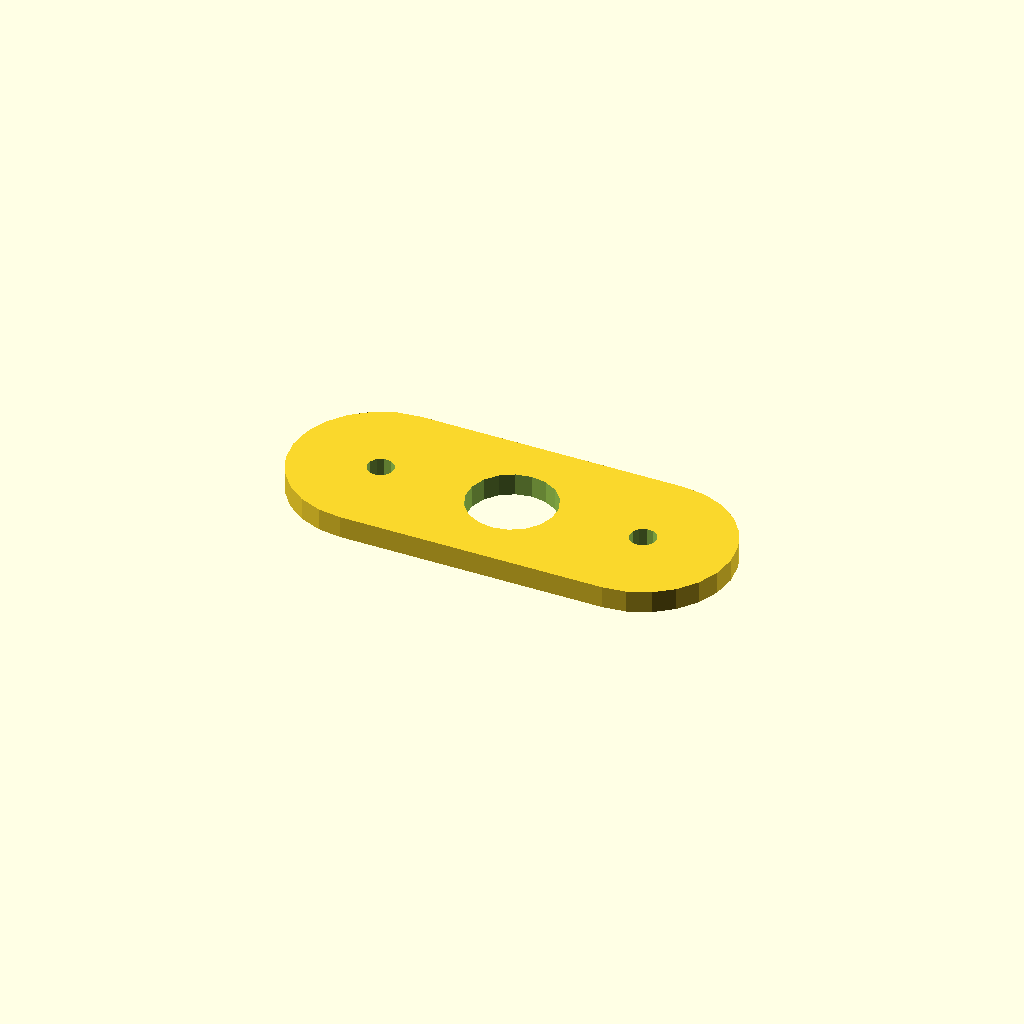
Cell 1: rendered with the file's own defaults.
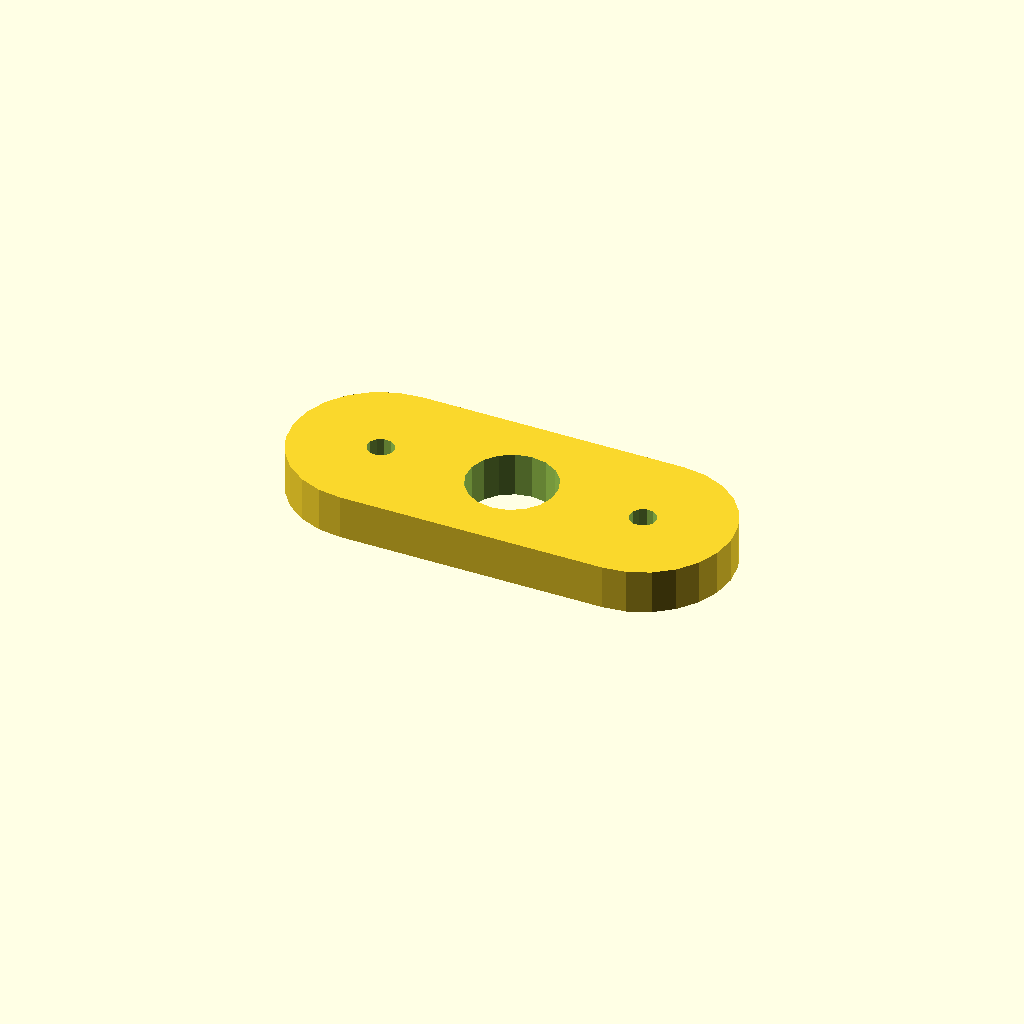
Cell 2: plate_t = 10 (everything else at default).
All cells are drawn from one camera (rotation 55°, 0°, 25°, orthographic, colour scheme Cornfield), so only the parameter changes between them.
OpenSCAD source file optional_data/data/sketch4/spacerplates/part_0168.scad:
$fn = 32;

// ----------------------------------------------------------------------
// Spacer plate: obround span 60, caps R20
// ----------------------------------------------------------------------

// --- parameters (mm) ---
bore_r = 10;              // centre bore radius
bolt_r = 3;               // bolt hole radius
plate_t = 5;              // plate thickness, Z (extrusion height)
span = 60;                // obround span
cap_r = 20;               // cap radius

profile = [[20, 40], [14.824, 39.319], [10, 37.321], [5.858, 34.142], [2.679, 30], [0.681, 25.176], [0, 20], [0.681, 14.824], [2.679, 10], [5.858, 5.858], [10, 2.679], [14.824, 0.681], [20, 0], [80, 0], [85.176, 0.681], [90, 2.679], [94.142, 5.858], [97.321, 10], [99.319, 14.824], [100, 20], [99.319, 25.176], [97.321, 30], [94.142, 34.142], [90, 37.321], [85.176, 39.319], [80, 40]];  // primary outline, 26 points, counter clockwise
void_1 = [[59.816, 21.908], [58.572, 25.15], [56.293, 27.771], [53.256, 29.455], [49.825, 29.998], [46.416, 29.336], [43.439, 27.547], [41.254, 24.848], [40.123, 21.564], [40.184, 18.092], [41.428, 14.85], [43.707, 12.229], [46.744, 10.545], [50.175, 10.002], [53.584, 10.664], [56.561, 12.453], [58.746, 15.152], [59.877, 18.436]];  // centre bore, 18 points
void_2 = [[22.945, 20.572], [22.264, 21.968], [20.977, 22.837], [19.428, 22.945], [18.032, 22.264], [17.163, 20.977], [17.055, 19.428], [17.736, 18.032], [19.023, 17.163], [20.572, 17.055], [21.968, 17.736], [22.837, 19.023]];  // end hole, 12 points
void_3 = [[82.945, 20.572], [82.264, 21.968], [80.977, 22.837], [79.428, 22.945], [78.032, 22.264], [77.163, 20.977], [77.055, 19.428], [77.736, 18.032], [79.023, 17.163], [80.572, 17.055], [81.968, 17.736], [82.837, 19.023]];  // end hole, 12 points

// --- the one profile operation ---
difference() {
  linear_extrude(height = plate_t) polygon(points = profile);
  translate([0, 0, -1])
    linear_extrude(height = plate_t + 2) polygon(points = void_1);
  translate([0, 0, -1])
    linear_extrude(height = plate_t + 2) polygon(points = void_2);
  translate([0, 0, -1])
    linear_extrude(height = plate_t + 2) polygon(points = void_3);
}
Customizer parameters (derived from the source; name, type, default, range or options):
bore_r: number, default 10
bolt_r: number, default 3
plate_t: number, default 5
span: number, default 60
cap_r: number, default 20
